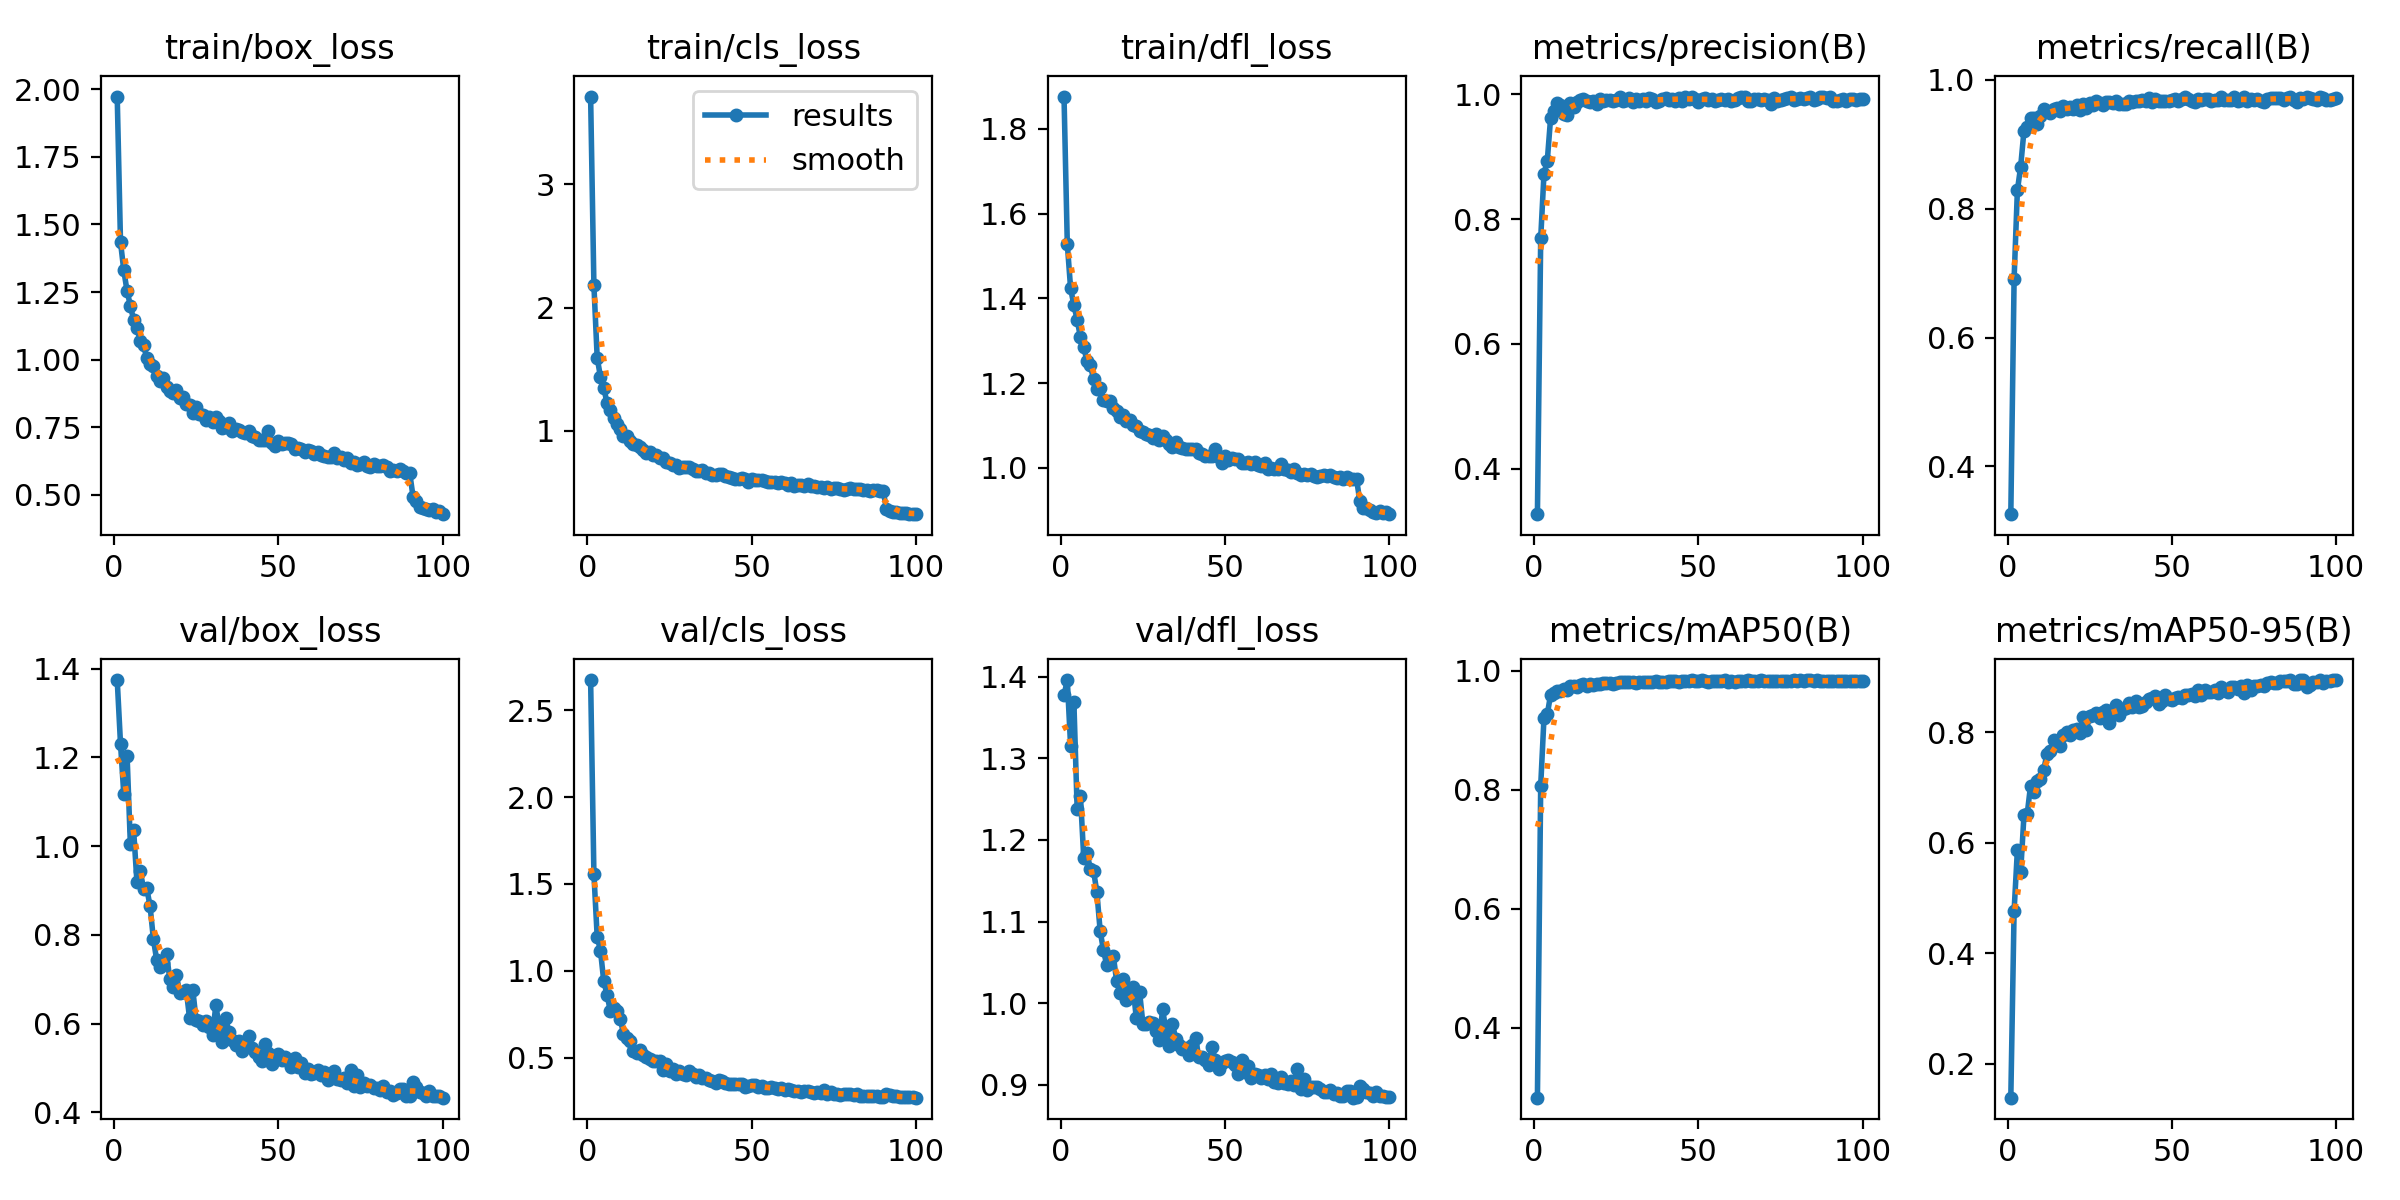

The file beside this chart, header and first rows:
epoch, time, train/box_loss, train/cls_loss, train/dfl_loss, metrics/precision(B), metrics/recall(B), metrics/mAP50(B), metrics/mAP50-95(B), val/box_loss, val/cls_loss, val/dfl_loss, lr/pg0, lr/pg1, lr/pg2
1, 15.07, 1.973, 3.713, 1.876, 0.3271, 0.326, 0.2823, 0.1383, 1.374, 2.672, 1.377, 0.000235, 0.000235, 0.000235
2, 27.94, 1.435, 2.182, 1.528, 0.7693, 0.6911, 0.807, 0.4769, 1.231, 1.558, 1.396, 0.0004683, 0.0004683, 0.0004683
3, 40.79, 1.33, 1.593, 1.424, 0.8731, 0.8285, 0.9211, 0.587, 1.117, 1.197, 1.316, 0.0006969, 0.0006969, 0.0006969
4, 53.07, 1.254, 1.436, 1.384, 0.8933, 0.8656, 0.9267, 0.5475, 1.204, 1.117, 1.369, 0.0006928, 0.0006928, 0.0006928
5, 65.21, 1.2, 1.35, 1.35, 0.9614, 0.9211, 0.9595, 0.6497, 1.004, 0.9407, 1.238, 0.0006857, 0.0006857, 0.0006857
6, 77.66, 1.146, 1.223, 1.308, 0.974, 0.9276, 0.9631, 0.6527, 1.035, 0.8648, 1.254, 0.0006787, 0.0006787, 0.0006787
7, 89.86, 1.116, 1.166, 1.284, 0.9858, 0.9414, 0.9667, 0.7035, 0.9189, 0.7687, 1.178, 0.0006716, 0.0006716, 0.0006716
8, 102.2, 1.07, 1.104, 1.252, 0.9831, 0.9406, 0.9668, 0.6916, 0.9442, 0.7845, 1.184, 0.0006645, 0.0006645, 0.0006645
9, 114.6, 1.053, 1.057, 1.242, 0.9679, 0.9308, 0.9687, 0.7116, 0.9035, 0.7702, 1.165, 0.0006575, 0.0006575, 0.0006575
10, 126.3, 1.006, 1.012, 1.21, 0.9674, 0.9441, 0.968, 0.7153, 0.9046, 0.7245, 1.162, 0.0006504, 0.0006504, 0.0006504
11, 139.3, 0.9822, 0.9585, 1.185, 0.9855, 0.9544, 0.9744, 0.7322, 0.8641, 0.6403, 1.136, 0.0006433, 0.0006433, 0.0006433
12, 152.6, 0.977, 0.9539, 1.189, 0.9797, 0.9513, 0.974, 0.7609, 0.7909, 0.6149, 1.088, 0.0006362, 0.0006362, 0.0006362
13, 165.4, 0.9389, 0.92, 1.16, 0.9876, 0.9492, 0.9729, 0.7671, 0.7432, 0.5963, 1.065, 0.0006292, 0.0006292, 0.0006292
14, 178.3, 0.9205, 0.8913, 1.158, 0.991, 0.9542, 0.9758, 0.7861, 0.7268, 0.5415, 1.046, 0.0006221, 0.0006221, 0.0006221
15, 190.4, 0.9323, 0.8817, 1.158, 0.9927, 0.9564, 0.9772, 0.7848, 0.7356, 0.5301, 1.057, 0.000615, 0.000615, 0.000615
16, 202.4, 0.9003, 0.8659, 1.142, 0.9899, 0.9515, 0.9749, 0.7749, 0.7562, 0.5483, 1.058, 0.000608, 0.000608, 0.000608
17, 214.9, 0.885, 0.8453, 1.134, 0.988, 0.9591, 0.9778, 0.796, 0.7003, 0.5181, 1.027, 0.0006009, 0.0006009, 0.0006009
18, 226.9, 0.8746, 0.822, 1.12, 0.9901, 0.9542, 0.976, 0.8, 0.6832, 0.5074, 1.013, 0.0005938, 0.0005938, 0.0005938
19, 239.5, 0.8876, 0.8307, 1.124, 0.9852, 0.9576, 0.9776, 0.7961, 0.7101, 0.4957, 1.03, 0.0005868, 0.0005868, 0.0005868
20, 252.3, 0.8563, 0.8055, 1.111, 0.9925, 0.9549, 0.9778, 0.804, 0.6686, 0.4841, 1.004, 0.0005797, 0.0005797, 0.0005797
21, 265.1, 0.8606, 0.7994, 1.114, 0.9896, 0.9616, 0.9792, 0.8058, 0.6709, 0.4821, 1.012, 0.0005726, 0.0005726, 0.0005726
22, 278, 0.8355, 0.7759, 1.101, 0.9905, 0.9528, 0.9794, 0.7997, 0.6762, 0.481, 1.019, 0.0005656, 0.0005656, 0.0005656
23, 290.6, 0.8315, 0.7755, 1.098, 0.9914, 0.9619, 0.9792, 0.8281, 0.6123, 0.4311, 0.9813, 0.0005585, 0.0005585, 0.0005585
24, 302.9, 0.8035, 0.7439, 1.088, 0.9897, 0.9566, 0.9779, 0.8049, 0.6755, 0.4642, 1.013, 0.0005514, 0.0005514, 0.0005514
25, 315.7, 0.8234, 0.7412, 1.086, 0.9915, 0.9638, 0.9801, 0.8298, 0.6078, 0.4249, 0.9749, 0.0005444, 0.0005444, 0.0005444
26, 328.3, 0.7996, 0.723, 1.08, 0.9951, 0.961, 0.981, 0.8314, 0.6047, 0.436, 0.9748, 0.0005373, 0.0005373, 0.0005373
27, 341, 0.7941, 0.7199, 1.079, 0.9892, 0.9668, 0.9818, 0.8359, 0.5961, 0.4106, 0.9773, 0.0005302, 0.0005302, 0.0005302
28, 353.5, 0.7761, 0.697, 1.071, 0.9909, 0.9649, 0.9807, 0.8265, 0.6049, 0.4275, 0.9762, 0.0005231, 0.0005231, 0.0005231
29, 365.9, 0.7859, 0.7071, 1.079, 0.9941, 0.9617, 0.9808, 0.8376, 0.5925, 0.4084, 0.9663, 0.0005161, 0.0005161, 0.0005161
30, 378.1, 0.7677, 0.7039, 1.067, 0.9876, 0.9656, 0.9806, 0.8414, 0.5745, 0.4032, 0.9548, 0.000509, 0.000509, 0.000509
31, 390.7, 0.789, 0.7054, 1.075, 0.9924, 0.9653, 0.9803, 0.8163, 0.6414, 0.4235, 0.9928, 0.0005019, 0.0005019, 0.0005019
32, 403.5, 0.7738, 0.6915, 1.066, 0.99, 0.9636, 0.9808, 0.8363, 0.5939, 0.4073, 0.9659, 0.0004949, 0.0004949, 0.0004949
33, 417.2, 0.7458, 0.6772, 1.057, 0.9923, 0.9669, 0.981, 0.8498, 0.5582, 0.3882, 0.9476, 0.0004878, 0.0004878, 0.0004878
34, 429.7, 0.75, 0.6746, 1.049, 0.9895, 0.9623, 0.9813, 0.8313, 0.6126, 0.4018, 0.9739, 0.0004807, 0.0004807, 0.0004807
35, 442.2, 0.7657, 0.6817, 1.061, 0.9939, 0.9623, 0.9814, 0.8433, 0.5799, 0.3868, 0.9565, 0.0004737, 0.0004737, 0.0004737
36, 454.7, 0.7351, 0.6572, 1.05, 0.9919, 0.9619, 0.9804, 0.8442, 0.5624, 0.3844, 0.9482, 0.0004666, 0.0004666, 0.0004666
37, 467.1, 0.7422, 0.6563, 1.048, 0.9884, 0.9677, 0.9823, 0.8541, 0.5512, 0.3748, 0.9437, 0.0004595, 0.0004595, 0.0004595
38, 479.6, 0.7398, 0.6437, 1.046, 0.9898, 0.9657, 0.9811, 0.8459, 0.5614, 0.3653, 0.9453, 0.0004525, 0.0004525, 0.0004525
39, 492.6, 0.732, 0.6437, 1.046, 0.9919, 0.967, 0.9816, 0.8574, 0.5391, 0.3565, 0.9359, 0.0004454, 0.0004454, 0.0004454
40, 505.4, 0.7268, 0.6474, 1.044, 0.9935, 0.9675, 0.9814, 0.8469, 0.5574, 0.3756, 0.9486, 0.0004383, 0.0004383, 0.0004383
41, 517.8, 0.7347, 0.6496, 1.046, 0.9912, 0.9686, 0.9833, 0.8472, 0.5718, 0.3701, 0.957, 0.0004313, 0.0004313, 0.0004313
42, 530.6, 0.7156, 0.6299, 1.036, 0.9926, 0.9667, 0.9826, 0.8548, 0.544, 0.3554, 0.9341, 0.0004242, 0.0004242, 0.0004242
43, 543.4, 0.7154, 0.6267, 1.034, 0.9899, 0.9721, 0.9826, 0.861, 0.5349, 0.3495, 0.9345, 0.0004171, 0.0004171, 0.0004171
44, 556, 0.7012, 0.6155, 1.028, 0.9941, 0.9654, 0.9817, 0.8624, 0.5246, 0.3508, 0.9307, 0.0004101, 0.0004101, 0.0004101
45, 568.9, 0.7034, 0.6093, 1.028, 0.9895, 0.9697, 0.9829, 0.8652, 0.5151, 0.3497, 0.9246, 0.000403, 0.000403, 0.000403
46, 581.4, 0.7027, 0.6065, 1.029, 0.996, 0.9671, 0.9823, 0.8517, 0.5545, 0.3506, 0.946, 0.0003959, 0.0003959, 0.0003959
47, 593.7, 0.7377, 0.6173, 1.044, 0.9929, 0.9671, 0.9827, 0.8575, 0.5346, 0.3481, 0.9301, 0.0003888, 0.0003888, 0.0003888
48, 606, 0.6917, 0.6081, 1.025, 0.996, 0.9672, 0.9837, 0.867, 0.5077, 0.333, 0.9198, 0.0003818, 0.0003818, 0.0003818
49, 618.3, 0.6788, 0.5858, 1.012, 0.9918, 0.968, 0.9829, 0.86, 0.5266, 0.3379, 0.9267, 0.0003747, 0.0003747, 0.0003747
50, 630.3, 0.6986, 0.606, 1.027, 0.9882, 0.9696, 0.9825, 0.8596, 0.5317, 0.3472, 0.9289, 0.0003676, 0.0003676, 0.0003676
51, 643, 0.6882, 0.5975, 1.019, 0.9922, 0.97, 0.9839, 0.8623, 0.5177, 0.3468, 0.9304, 0.0003606, 0.0003606, 0.0003606
52, 655.2, 0.6906, 0.6021, 1.024, 0.9946, 0.9674, 0.983, 0.865, 0.5237, 0.3322, 0.9277, 0.0003535, 0.0003535, 0.0003535
53, 667.7, 0.6929, 0.5989, 1.022, 0.9905, 0.9699, 0.9819, 0.8626, 0.5146, 0.3401, 0.9242, 0.0003464, 0.0003464, 0.0003464
54, 679.7, 0.687, 0.5925, 1.021, 0.9924, 0.9742, 0.9829, 0.8673, 0.5017, 0.3248, 0.9135, 0.0003394, 0.0003394, 0.0003394
55, 692, 0.6691, 0.5806, 1.011, 0.99, 0.9709, 0.9829, 0.8675, 0.5221, 0.3278, 0.9297, 0.0003323, 0.0003323, 0.0003323
56, 704.5, 0.6727, 0.5836, 1.012, 0.9911, 0.9678, 0.9822, 0.87, 0.5021, 0.3328, 0.9153, 0.0003252, 0.0003252, 0.0003252
57, 716.8, 0.6697, 0.5871, 1.015, 0.9933, 0.9663, 0.9829, 0.8659, 0.511, 0.3247, 0.923, 0.0003182, 0.0003182, 0.0003182
58, 728.8, 0.6566, 0.5792, 1.009, 0.9916, 0.9708, 0.9844, 0.8767, 0.4891, 0.3191, 0.9078, 0.0003111, 0.0003111, 0.0003111
59, 741.2, 0.6664, 0.5818, 1.013, 0.9926, 0.9686, 0.9815, 0.8681, 0.4977, 0.3286, 0.9137, 0.000304, 0.000304, 0.000304
60, 753.2, 0.661, 0.5767, 1.006, 0.9899, 0.9703, 0.9827, 0.8763, 0.4864, 0.3168, 0.9122, 0.000297, 0.000297, 0.000297
... 40 more rows
